The GitHub repository rutuja1121/Parkinsons_BE_Project_2023 contains a labelled image folder "RotatedImagesSpiral" with 2 categories: healthy, parkinson. Examples follow, each with its label.

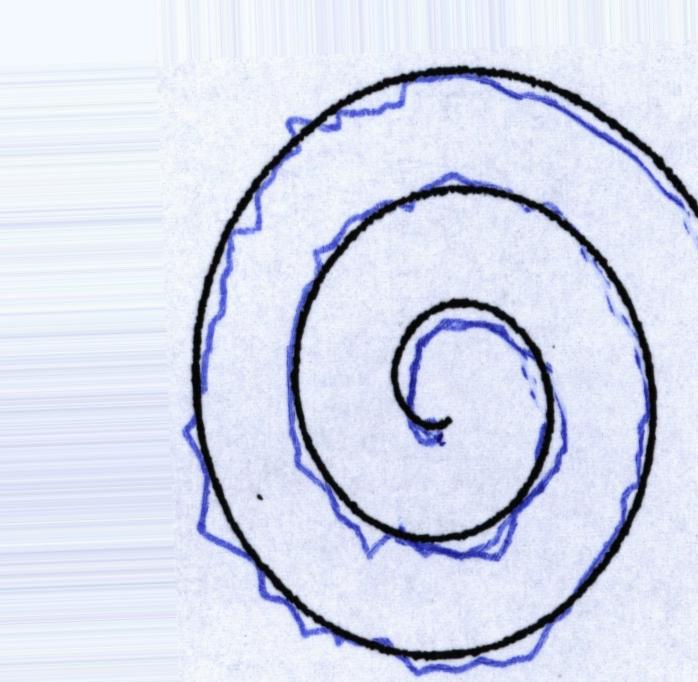
Label: parkinson

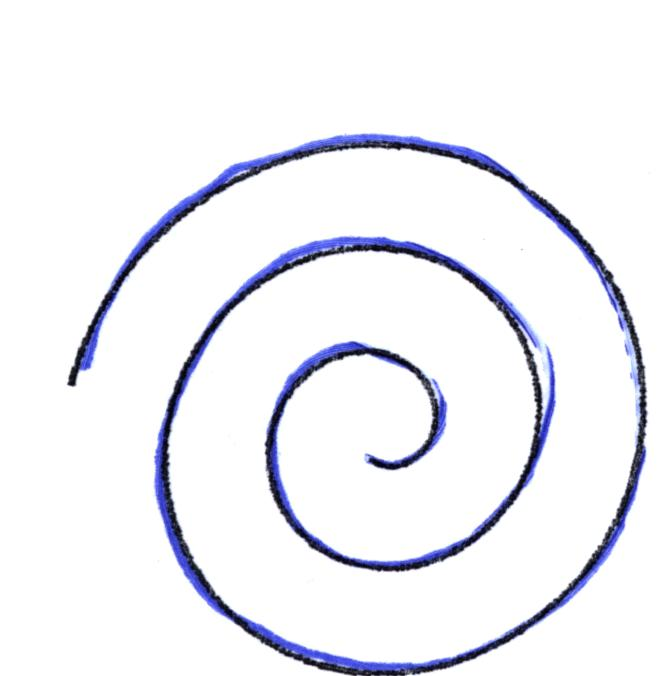
Label: healthy

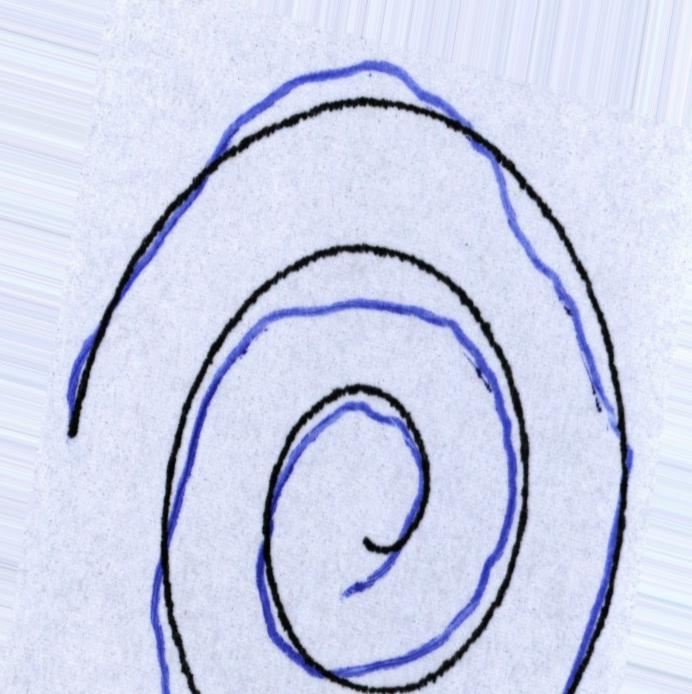
Label: parkinson

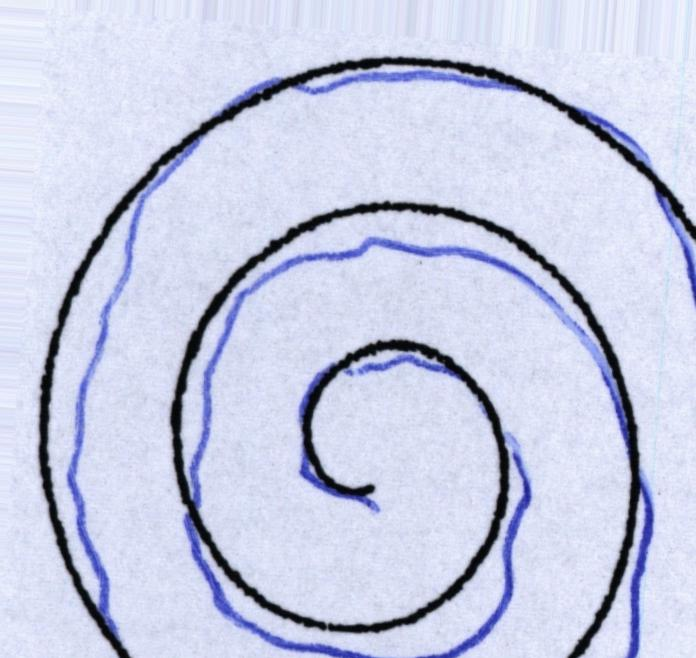
Label: parkinson

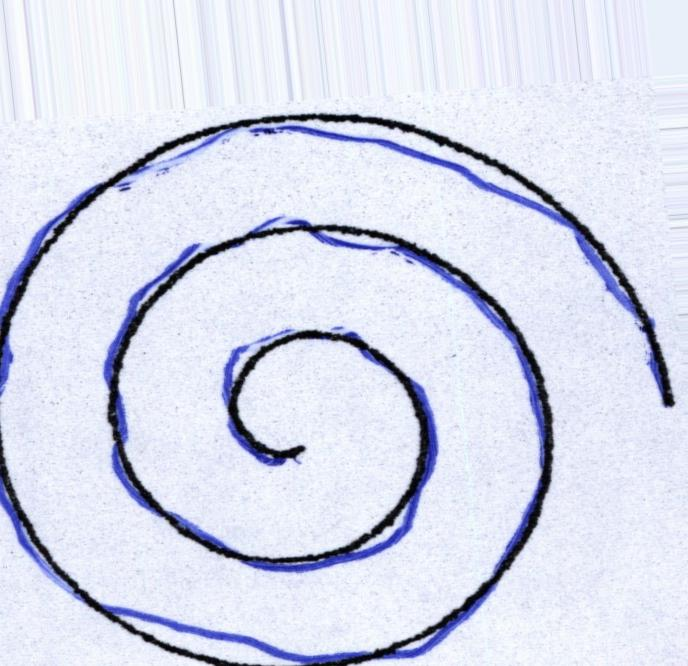
Label: healthy

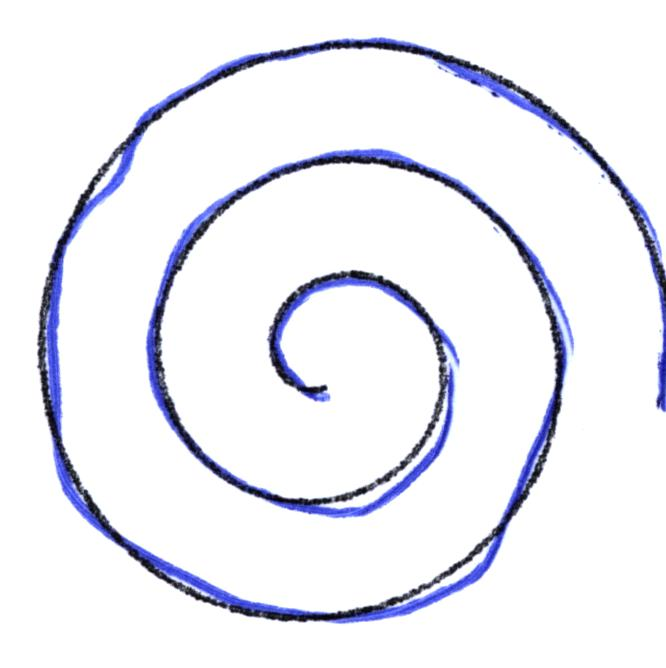
Label: healthy
